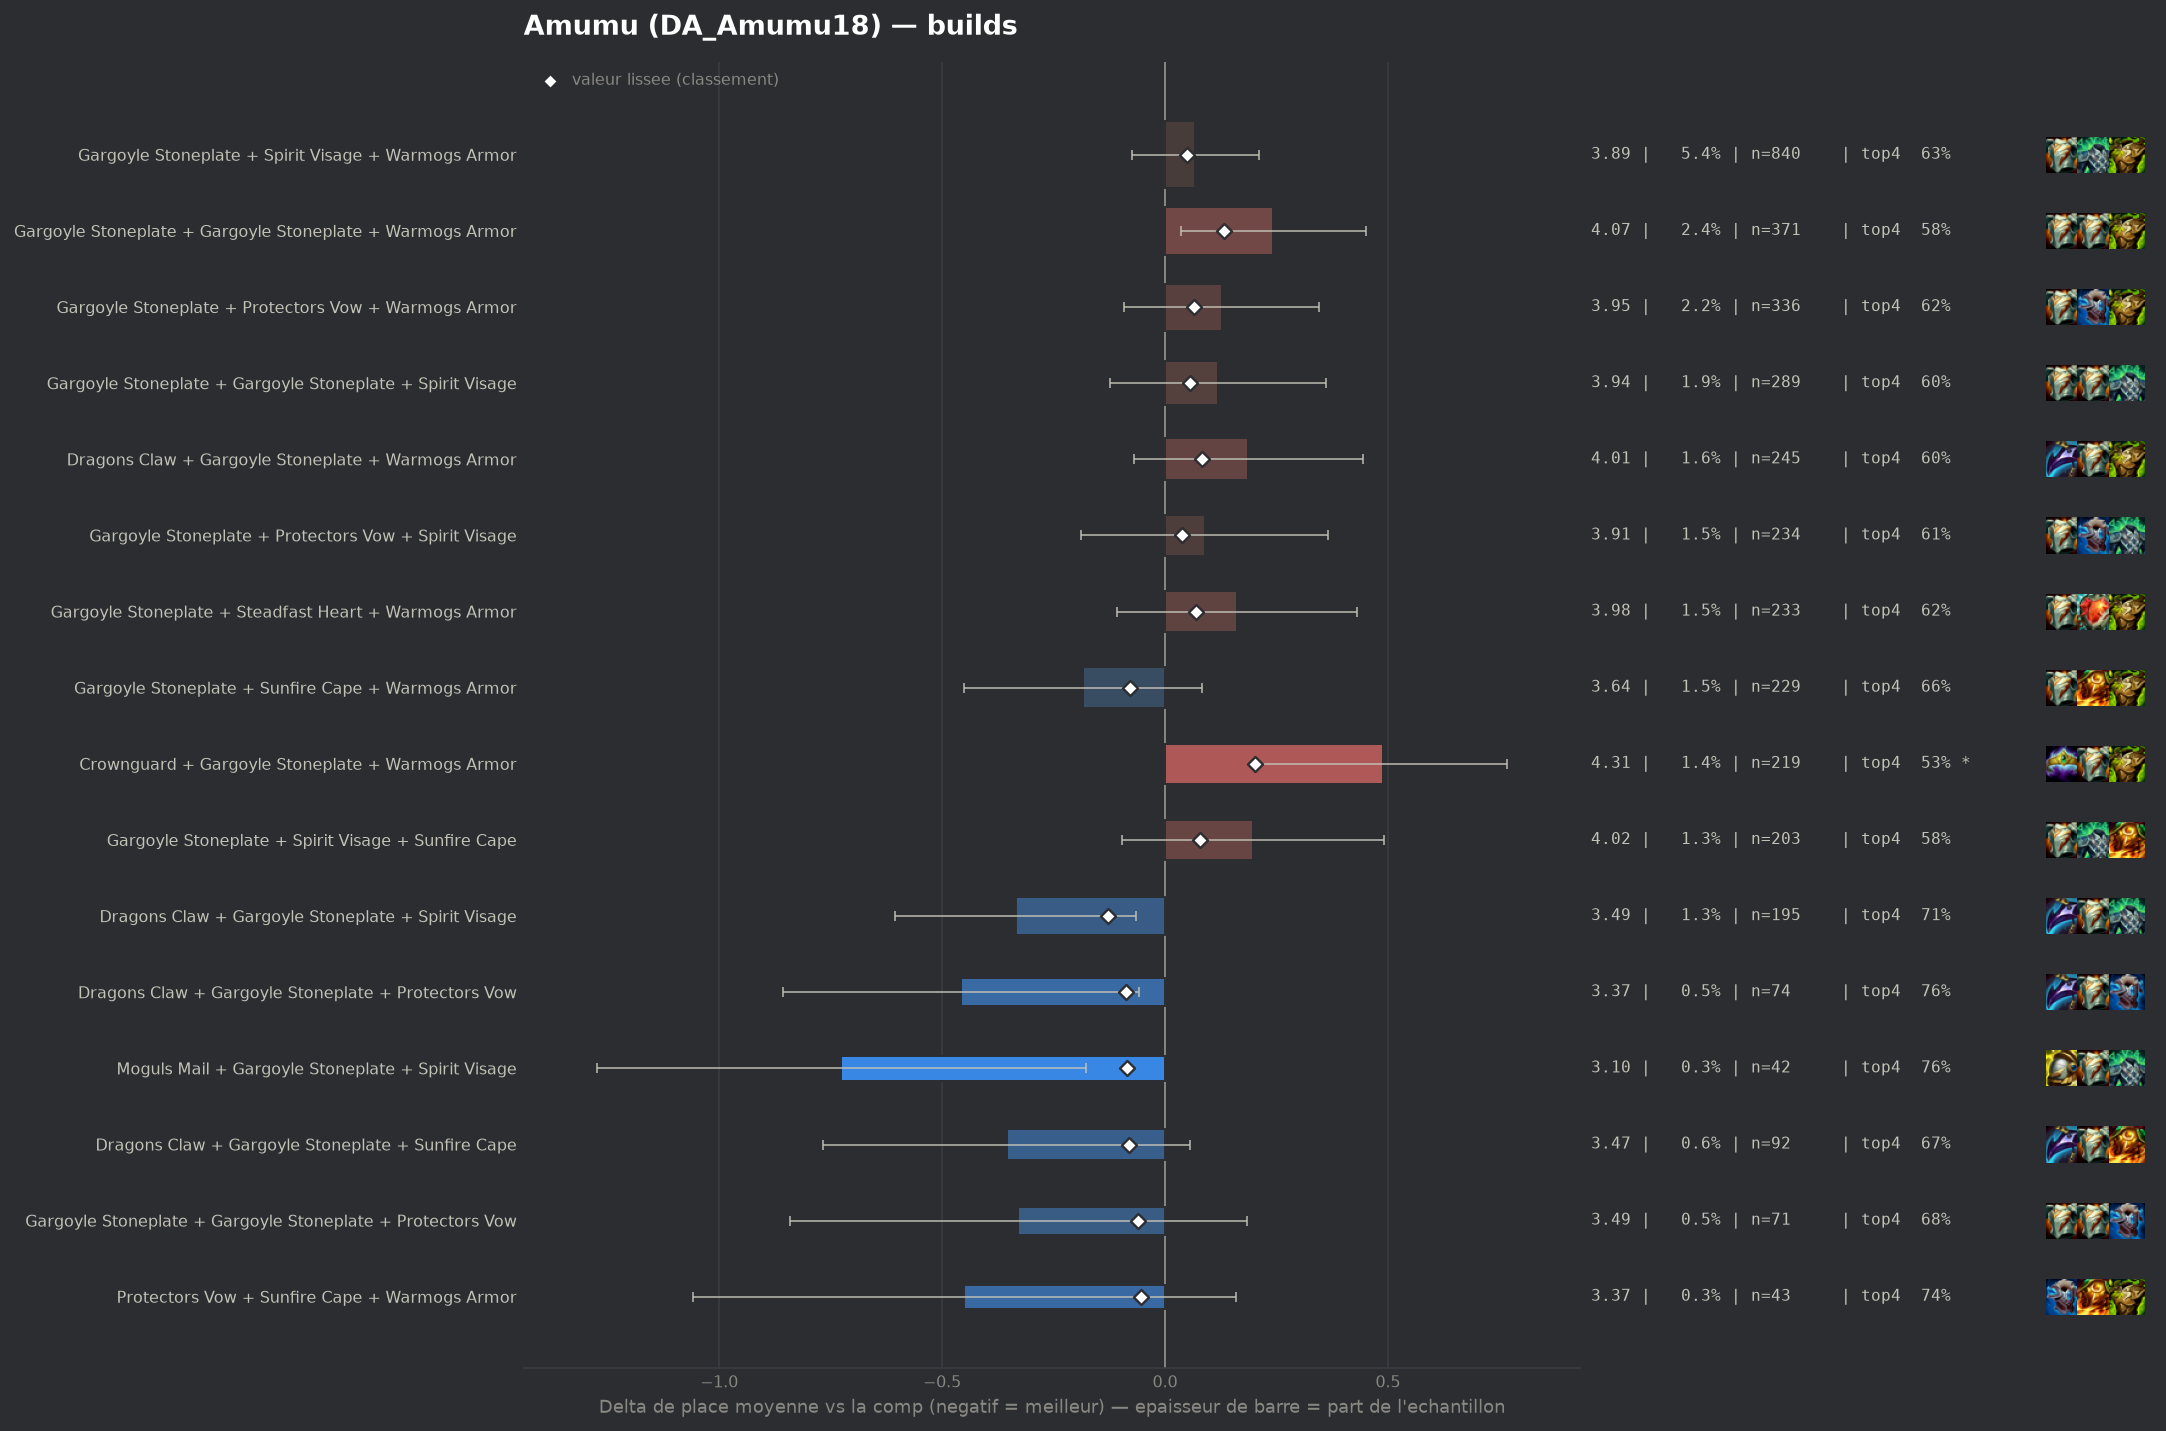

The data file committed next to this chart (first rows):
group, label, n, share, avg_place, shrunk_avg, score, d_avg, d_avg_pess, impact, d_top4, win, top2, top4, sd, z, p, significant
pepite, Dragons Claw + Gargoyle Stoneplate + Spi…, 195, 0.01253, 3.487, 3.693, -0.129, -0.335, -0.064, 0.0016, 0.0782, 0.2051, 0.3282, 0.7077, 1.917, -2.42, 0.01554, False
pepite, Dragons Claw + Gargoyle Stoneplate + Pro…, 74, 0.004753, 3.365, 3.734, -0.088, -0.457, -0.058, 0.0004, 0.1273, 0.1486, 0.3784, 0.7568, 1.744, -2.25, 0.02472, False
pepite, Moguls Mail + Gargoyle Stoneplate + Spir…, 42, 0.002698, 3.095, 3.735, -0.086, -0.727, -0.178, 0.0002, 0.1324, 0.2381, 0.4524, 0.7619, 1.81, -2.6, 0.00942, False
pepite, Dragons Claw + Gargoyle Stoneplate + Sun…, 92, 0.00591, 3.467, 3.741, -0.081, -0.354, 0.0, 0.0005, 0.0444, 0.1957, 0.4239, 0.6739, 2.008, -1.69, 0.0915, False
populaire, Gargoyle Stoneplate + Sunfire Cape + War…, 229, 0.01471, 3.638, 3.744, -0.078, -0.184, 0.0, 0.0011, 0.0343, 0.1747, 0.3624, 0.6638, 2.04, -1.36, 0.175, False
pepite, Gargoyle Stoneplate + Gargoyle Stoneplat…, 71, 0.004561, 3.493, 3.761, -0.061, -0.329, 0.0, 0.0003, 0.0466, 0.2676, 0.4225, 0.6761, 2.2, -1.26, 0.2089, False
pepite, Protectors Vow + Sunfire Cape + Warmogs …, 43, 0.002762, 3.372, 3.767, -0.055, -0.45, 0.0, 0.0002, 0.1147, 0.2558, 0.3721, 0.7442, 2.035, -1.45, 0.1479, False
, Evenshroud + Gargoyle Stoneplate + Spiri…, 117, 0.007515, 3.632, 3.77, -0.052, -0.189, 0.0, 0.0004, 0.0115, 0.1709, 0.3419, 0.641, 1.994, -1.02, 0.3065, False
, Bramble Vest + Gargoyle Stoneplate + Sun…, 53, 0.003404, 3.472, 3.771, -0.051, -0.35, 0.0, 0.0002, 0.0309, 0.1887, 0.4528, 0.6604, 2.006, -1.27, 0.2047, False
, Evenshroud + Gargoyle Stoneplate + Warmo…, 117, 0.007515, 3.641, 3.772, -0.049, -0.181, 0.0, 0.0004, 0.097, 0.1795, 0.359, 0.7265, 2.118, -0.92, 0.3578, False
, Evenshroud + Spirit Visage + Sunfire Cap…, 50, 0.003212, 3.48, 3.774, -0.047, -0.342, 0.0, 0.0002, 0.0105, 0.16, 0.4, 0.64, 1.879, -1.28, 0.1992, False
, Gargoyle Stoneplate + Ionic Spark + Sunf…, 41, 0.002634, 3.463, 3.78, -0.042, -0.358, 0.0, 0.0001, 0.0778, 0.2195, 0.3659, 0.7073, 1.964, -1.17, 0.2434, False
, Crownguard + Gargoyle Stoneplate + Sunfi…, 41, 0.002634, 3.512, 3.786, -0.036, -0.31, 0.0, 0.0001, 0.0778, 0.2195, 0.3902, 0.7073, 2.085, -0.95, 0.3424, False
, Protectors Vow + Steadfast Heart + Warmo…, 41, 0.002634, 3.537, 3.789, -0.033, -0.285, 0.0, 0.0001, 0.0534, 0.2195, 0.3902, 0.6829, 1.964, -0.93, 0.3533, False
, Dragons Claw + Steadfast Heart + Warmogs…, 53, 0.003404, 3.604, 3.79, -0.032, -0.218, 0.0, 0.0001, 0.1064, 0.1509, 0.2642, 0.7358, 1.795, -0.88, 0.3776, False
, Spirit Visage + Sunfire Cape + Warmogs A…, 73, 0.004689, 3.658, 3.791, -0.031, -0.164, 0.0, 0.0001, 0.0417, 0.137, 0.3425, 0.6712, 1.896, -0.74, 0.4606, False
, Gargoyle Stoneplate + Ionic Spark + Warm…, 95, 0.006102, 3.705, 3.795, -0.027, -0.116, 0.0, 0.0002, 0.0337, 0.1684, 0.3474, 0.6632, 2.01, -0.56, 0.5734, False
, Evenshroud + Spirit Visage + Warmogs Arm…, 47, 0.003019, 3.617, 3.795, -0.027, -0.205, 0.0, 0.0001, 0.0514, 0.2128, 0.2979, 0.6809, 1.941, -0.72, 0.4704, False
, Bramble Vest + Gargoyle Stoneplate + Spi…, 155, 0.009956, 3.755, 3.8, -0.022, -0.067, 0.0, 0.0002, 0.0286, 0.1355, 0.3161, 0.6581, 1.936, -0.43, 0.6687, False
, Gargoyle Stoneplate + Protectors Vow + S…, 66, 0.004239, 3.697, 3.8, -0.022, -0.125, 0.0, 0.0001, -0.0083, 0.2273, 0.3636, 0.6212, 2.132, -0.47, 0.6351, False
, Protectors Vow + Spirit Visage + Steadfa…, 56, 0.003597, 3.679, 3.8, -0.022, -0.143, 0.0, 0.0001, 0.0312, 0.1786, 0.375, 0.6607, 2.147, -0.5, 0.6184, False
, Crownguard + Spirit Visage + Warmogs Arm…, 47, 0.003019, 3.723, 3.809, -0.013, -0.098, 0.0, 0.0, 0.0726, 0.1489, 0.2553, 0.7021, 1.83, -0.37, 0.7131, False
, Emblem Vanguard + Gargoyle Stoneplate + …, 48, 0.003083, 3.729, 3.809, -0.012, -0.093, 0.0, 0.0, -0.0045, 0.125, 0.3125, 0.625, 1.966, -0.33, 0.7446, False
, Gargoyle Stoneplate + Protectors Vow + P…, 44, 0.002826, 3.727, 3.81, -0.012, -0.094, 0.0, 0.0, -0.0159, 0.1818, 0.2727, 0.6136, 1.863, -0.34, 0.737, False
, Bramble Vest + Spirit Visage + Warmogs A…, 77, 0.004946, 3.766, 3.811, -0.011, -0.056, 0.0, 0.0001, 0.0458, 0.1429, 0.3247, 0.6753, 2.019, -0.24, 0.8098, False
, Bramble Vest + Dragons Claw + Warmogs Ar…, 190, 0.0122, 3.811, 3.817, -0.004, -0.011, 0.0, 0.0001, 0.0126, 0.1474, 0.3211, 0.6421, 2.053, -0.07, 0.9403, False
, Bramble Vest + Dragons Claw + Gargoyle S…, 100, 0.006423, 3.81, 3.819, -0.003, -0.012, 0.0, 0.0, 0.0405, 0.06, 0.28, 0.67, 1.809, -0.06, 0.9484, False
, Crownguard + Gargoyle Stoneplate + Gargo…, 59, 0.00379, 3.814, 3.82, -0.001, -0.008, 0.0, 0.0, 0.0146, 0.1525, 0.3898, 0.6441, 2.281, -0.03, 0.978, False
, Protectors Vow + Spirit Visage + Warmogs…, 100, 0.006423, 3.83, 3.824, 0.002, 0.008, 0.0, -0.0, -0.0195, 0.15, 0.27, 0.61, 1.892, 0.04, 0.9654, False
, Crownguard + Protectors Vow + Warmogs Ar…, 52, 0.00334, 3.846, 3.825, 0.003, 0.024, 0.0, -0.0, 0.0436, 0.1346, 0.2885, 0.6731, 2.004, 0.09, 0.9301, False
, Protectors Vow + Protectors Vow + Warmog…, 43, 0.002762, 3.86, 3.826, 0.005, 0.039, 0.0, -0.0, -0.0248, 0.186, 0.3023, 0.6047, 2.206, 0.11, 0.9085, False
, Dragons Claw + Spirit Visage + Steadfast…, 41, 0.002634, 3.878, 3.828, 0.007, 0.056, 0.0, -0.0, -0.0441, 0.0732, 0.3415, 0.5854, 1.965, 0.18, 0.8547, False
, Dragons Claw + Gargoyle Stoneplate + Ste…, 42, 0.002698, 3.905, 3.832, 0.01, 0.083, 0.0, -0.0, -0.1057, 0.1667, 0.2619, 0.5238, 1.836, 0.29, 0.7699, False
, Dragons Claw + Spirit Visage + Warmogs A…, 98, 0.006295, 3.867, 3.833, 0.011, 0.046, 0.0, -0.0001, -0.0479, 0.1633, 0.2857, 0.5816, 1.962, 0.23, 0.8187, False
, Dragons Claw + Gargoyle Stoneplate + Gar…, 45, 0.002891, 3.933, 3.836, 0.014, 0.112, 0.0, -0.0, 0.0372, 0.1333, 0.2444, 0.6667, 1.982, 0.38, 0.7061, False
, Adaptive Helm + Protectors Vow + Warmogs…, 48, 0.003083, 3.938, 3.837, 0.015, 0.116, 0.0, -0.0, -0.0253, 0.2083, 0.2917, 0.6042, 2.106, 0.38, 0.7037, False
, Bramble Vest + Gargoyle Stoneplate + Pro…, 46, 0.002955, 3.935, 3.836, 0.015, 0.113, 0.0, -0.0, -0.0425, 0.1522, 0.3261, 0.587, 2.068, 0.37, 0.7113, False
, Emblem Defender + Gargoyle Stoneplate + …, 43, 0.002762, 3.953, 3.838, 0.016, 0.132, 0.0, -0.0, -0.0481, 0.093, 0.2791, 0.5814, 1.928, 0.45, 0.6547, False
, Crownguard + Gargoyle Stoneplate + Stead…, 42, 0.002698, 3.952, 3.837, 0.016, 0.131, 0.0, -0.0, 0.0134, 0.1429, 0.3095, 0.6429, 2.236, 0.38, 0.7052, False
, Gargoyle Stoneplate + Warmogs Armor + Wa…, 133, 0.008543, 3.887, 3.841, 0.02, 0.065, 0.0, -0.0002, -0.0054, 0.1278, 0.2782, 0.6241, 2.002, 0.38, 0.7074, False
, Adaptive Helm + Gargoyle Stoneplate + Su…, 40, 0.002569, 4.025, 3.845, 0.023, 0.203, 0.0, -0.0001, 0.0455, 0.125, 0.25, 0.675, 2.031, 0.63, 0.5273, False
, Dragons Claw + Protectors Vow + Warmogs …, 57, 0.003661, 4.0, 3.849, 0.028, 0.178, 0.0, -0.0001, -0.0505, 0.0877, 0.2982, 0.5789, 1.974, 0.68, 0.4961, False
, Evenshroud + Gargoyle Stoneplate + Prote…, 68, 0.004368, 3.985, 3.851, 0.029, 0.164, 0.0, -0.0001, -0.0854, 0.1765, 0.3971, 0.5441, 2.355, 0.57, 0.5674, False
, Gargoyle Stoneplate + Gargoyle Stoneplat…, 53, 0.003404, 4.019, 3.85, 0.029, 0.197, 0.0, -0.0001, -0.0257, 0.0943, 0.2075, 0.6038, 1.858, 0.77, 0.4409, False
, Gargoyle Stoneplate + Ionic Spark + Spir…, 62, 0.003983, 4.016, 3.854, 0.032, 0.194, 0.0, -0.0001, -0.065, 0.1935, 0.3226, 0.5645, 2.211, 0.69, 0.4895, False
, Gargoyle Stoneplate + Steadfast Heart + …, 55, 0.003533, 4.036, 3.854, 0.032, 0.215, 0.0, -0.0001, -0.0477, 0.1636, 0.2909, 0.5818, 2.149, 0.74, 0.4596, False
, Gargoyle Stoneplate + Spirit Visage + Sp…, 78, 0.00501, 3.987, 3.855, 0.033, 0.165, 0.0, -0.0002, -0.0013, 0.1026, 0.2436, 0.6282, 1.884, 0.77, 0.4395, False
, Evenshroud + Gargoyle Stoneplate + Sunfi…, 71, 0.004561, 4.0, 3.855, 0.033, 0.178, 0.0, -0.0002, -0.0661, 0.1549, 0.2817, 0.5634, 2.049, 0.73, 0.4645, False
, Adaptive Helm + Gargoyle Stoneplate + Pr…, 52, 0.00334, 4.058, 3.856, 0.034, 0.236, 0.0, -0.0001, -0.0526, 0.0769, 0.3077, 0.5769, 2.089, 0.81, 0.416, False
, Protectors Vow + Spirit Visage + Sunfire…, 49, 0.003147, 4.082, 3.857, 0.035, 0.26, 0.0, -0.0001, -0.1397, 0.102, 0.2449, 0.4898, 1.839, 0.99, 0.3235, False
populaire, Gargoyle Stoneplate + Protectors Vow + S…, 234, 0.01503, 3.91, 3.86, 0.038, 0.089, 0.0, -0.0006, -0.0227, 0.1752, 0.312, 0.6068, 2.143, 0.63, 0.5305, False
populaire, Gargoyle Stoneplate + Spirit Visage + Wa…, 840, 0.05396, 3.889, 3.871, 0.049, 0.068, 0.0, -0.0027, 0.0015, 0.1381, 0.3119, 0.631, 2.046, 0.93, 0.3516, False
, Crownguard + Gargoyle Stoneplate + Prote…, 67, 0.004304, 4.104, 3.872, 0.05, 0.283, 0.0, -0.0002, -0.0474, 0.1343, 0.3134, 0.5821, 2.18, 1.06, 0.2893, False
, Bramble Vest + Gargoyle Stoneplate + War…, 193, 0.0124, 3.969, 3.878, 0.056, 0.147, 0.0, -0.0007, -0.0544, 0.171, 0.3005, 0.5751, 2.113, 0.96, 0.3361, False
populaire, Gargoyle Stoneplate + Gargoyle Stoneplat…, 289, 0.01856, 3.941, 3.879, 0.057, 0.119, 0.0, -0.0011, -0.0309, 0.1626, 0.2976, 0.5986, 2.08, 0.97, 0.3333, False
, Bramble Vest + Dragons Claw + Sunfire Ca…, 40, 0.002569, 4.325, 3.879, 0.057, 0.503, 0.0, -0.0001, -0.0795, 0.075, 0.15, 0.55, 1.794, 1.77, 0.07658, False
, Dragons Claw + Sunfire Cape + Warmogs Ar…, 59, 0.00379, 4.203, 3.883, 0.061, 0.382, 0.0, -0.0002, -0.138, 0.1525, 0.2373, 0.4915, 2.106, 1.39, 0.1646, False
populaire, Gargoyle Stoneplate + Protectors Vow + W…, 336, 0.02158, 3.949, 3.888, 0.066, 0.128, 0.0, -0.0014, -0.0075, 0.131, 0.2708, 0.622, 2.019, 1.15, 0.2518, False
, Gargoyle Stoneplate + Protectors Vow + S…, 93, 0.005974, 4.108, 3.887, 0.066, 0.286, 0.0, -0.0004, -0.0704, 0.1398, 0.2903, 0.5591, 2.092, 1.31, 0.1889, False
, Gargoyle Stoneplate + Gargoyle Stoneplat…, 56, 0.003597, 4.268, 3.89, 0.068, 0.446, 0.0, -0.0002, -0.0581, 0.0714, 0.2143, 0.5714, 1.923, 1.73, 0.08312, False
... 15 more rows
